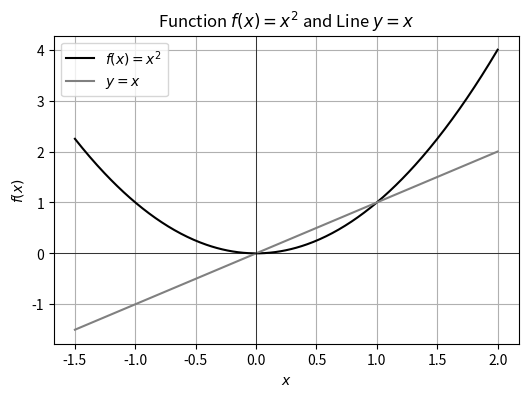
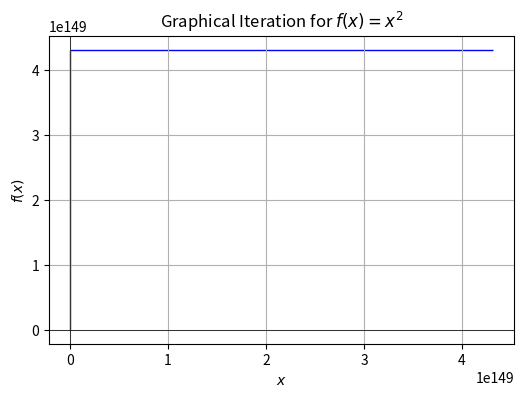

Write the Python code that produced these figures, in order.
import matplotlib.pyplot as plt
import numpy as np

# Define the function f(x) = x^2 and the line y = x
def f(x):
    return x**2

x = np.linspace(-1.5, 2, 400)
y = f(x)
line = x

# Create the first plot: Function and Line
plt.figure(figsize=(6, 4))
plt.plot(x, y, label='$f(x) = x^2$', color='black')
plt.plot(x, line, label='$y = x$', color='grey')
plt.axhline(0, color='black', linewidth=0.5)
plt.axvline(0, color='black', linewidth=0.5)
plt.xlabel('$x$')
plt.ylabel('$f(x)$')
plt.legend()
plt.grid(True)
plt.title('Function $f(x) = x^2$ and Line $y = x$')
plt.show()

# Create the second plot: Graphical Iteration
plt.figure(figsize=(6, 4))
plt.plot(x, y, color='black')
plt.plot(x, line, color='grey')

# Plot graphical iteration starting from x0 close to 0
x0 = 0.6
iterations = 10
for i in range(iterations):
    x1 = f(x0)
    plt.arrow(x0, x0, 0, x1 - x0, head_width=0.05, head_length=0.1, fc='orange', ec='orange')
    plt.arrow(x0, x1, x1 - x0, 0, head_width=0.05, head_length=0.1, fc='orange', ec='orange')
    x0 = x1

# Plot graphical iteration starting from x0 close to 1
x0 = 1.4
for i in range(iterations):
    x1 = f(x0)
    plt.arrow(x0, x0, 0, x1 - x0, head_width=0.05, head_length=0.1, fc='blue', ec='blue')
    plt.arrow(x0, x1, x1 - x0, 0, head_width=0.05, head_length=0.1, fc='blue', ec='blue')
    x0 = x1

plt.axhline(0, color='black', linewidth=0.5)
plt.axvline(0, color='black', linewidth=0.5)
plt.xlabel('$x$')
plt.ylabel('$f(x)$')
plt.grid(True)
plt.title('Graphical Iteration for $f(x) = x^2$')
plt.show()
